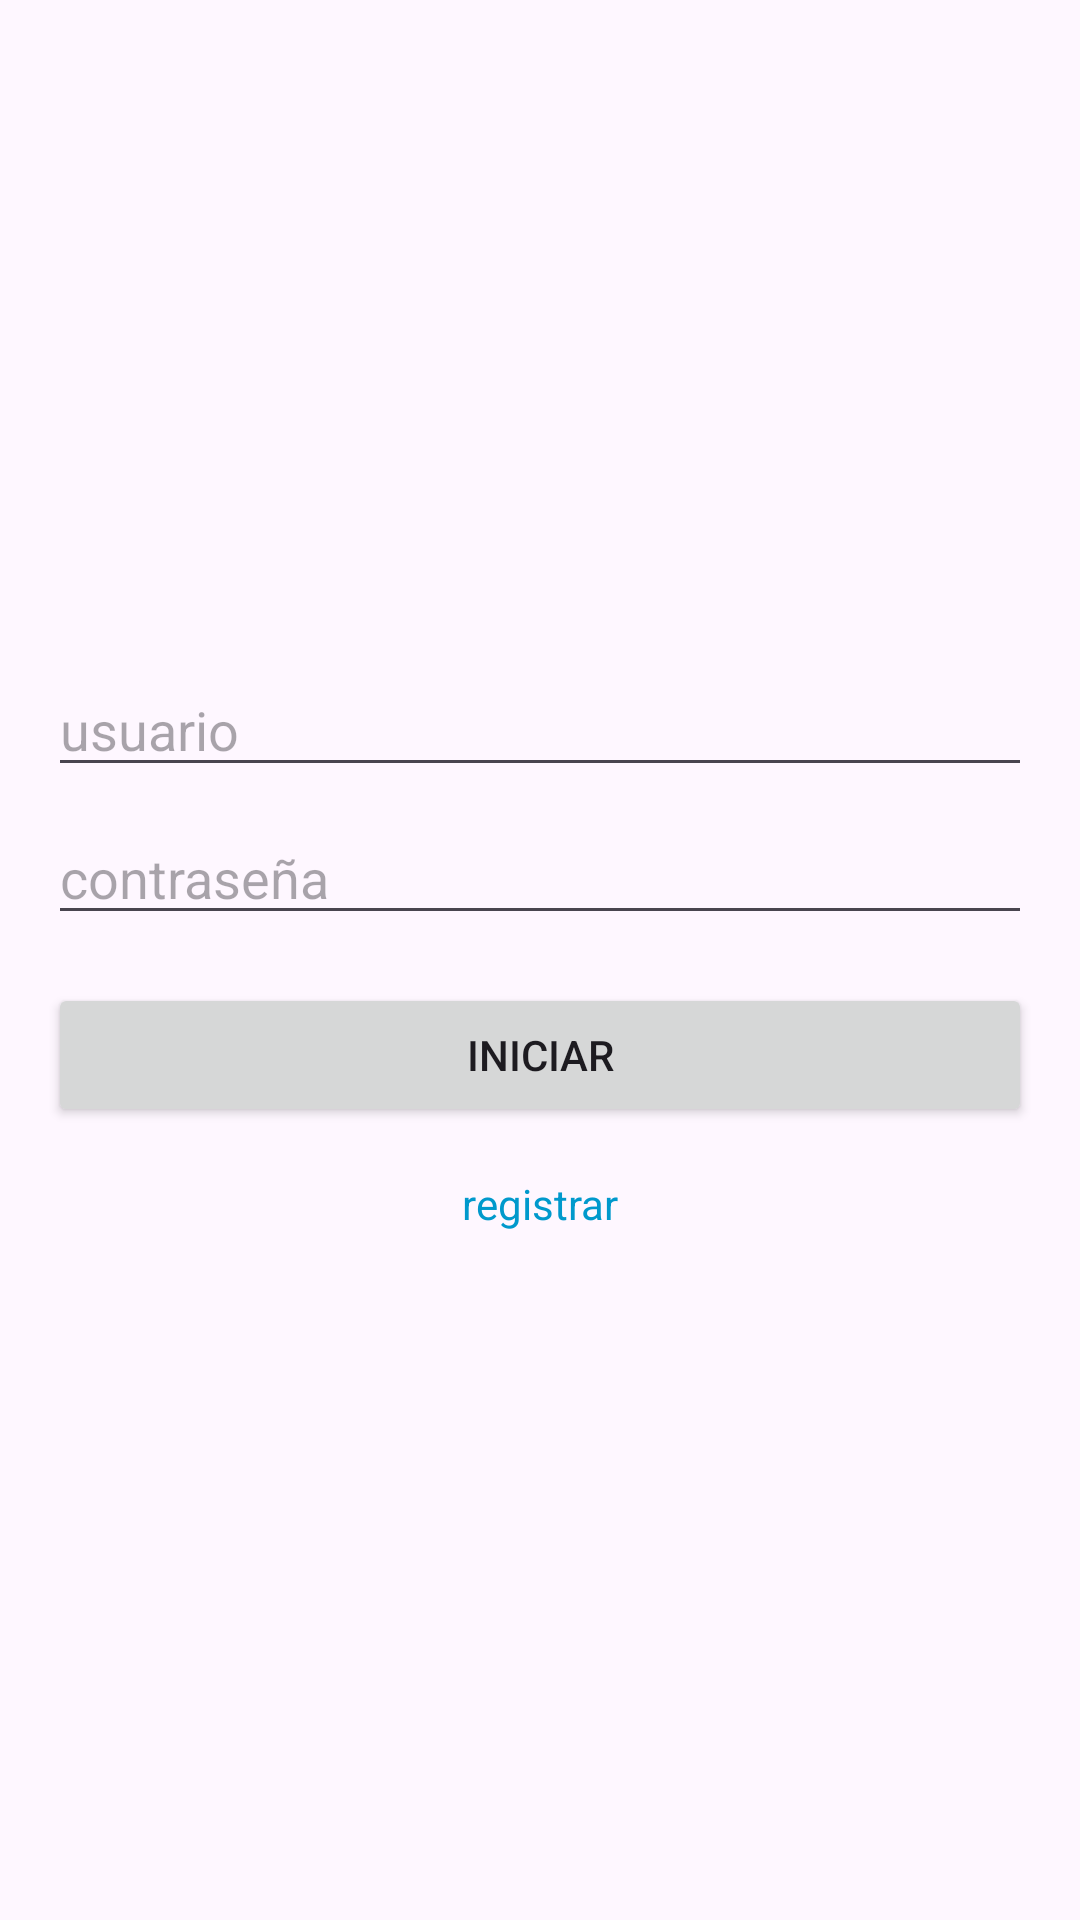

Reconstruct the res/layout file that produces this screen, plus the resources it refers to.
<!-- AndroidManifest.xml: application theme Theme.AnaitApp -->
<!-- res/layout/activity_login2.xml -->
<?xml version="1.0" encoding="utf-8"?>
<LinearLayout xmlns:android="http://schemas.android.com/apk/res/android"
    android:layout_width="match_parent"
    android:layout_height="match_parent"
    android:orientation="vertical"
    android:padding="16dp"
    android:gravity="center">

    <EditText
        android:id="@+id/editTextEmail"
        android:layout_width="match_parent"
        android:layout_height="wrap_content"
        android:hint="usuario"
        android:inputType="textEmailAddress"
        android:layout_marginBottom="8dp"/>

    <EditText
        android:id="@+id/editTextPassword"
        android:layout_width="match_parent"
        android:layout_height="wrap_content"
        android:hint="contraseña"
        android:inputType="textPassword"
        android:layout_marginBottom="16dp"/>

    <Button
        android:id="@+id/buttonLogin"
        android:layout_width="match_parent"
        android:layout_height="wrap_content"
        android:text="iniciar"
        android:layout_marginBottom="8dp"/>

    <TextView
        android:id="@+id/textViewRegister"
        android:layout_width="wrap_content"
        android:layout_height="wrap_content"
        android:text="registrar"
        android:textColor="@android:color/holo_blue_dark"
        android:padding="8dp"/>

</LinearLayout>
<!-- resources referenced by this layout -->
<resources>
  <style name="Theme.AnaitApp" parent="Base.Theme.AnaitApp" />
  <style name="Base.Theme.AnaitApp" parent="Theme.Material3.DayNight.NoActionBar">
          
          
      </style>
</resources>
